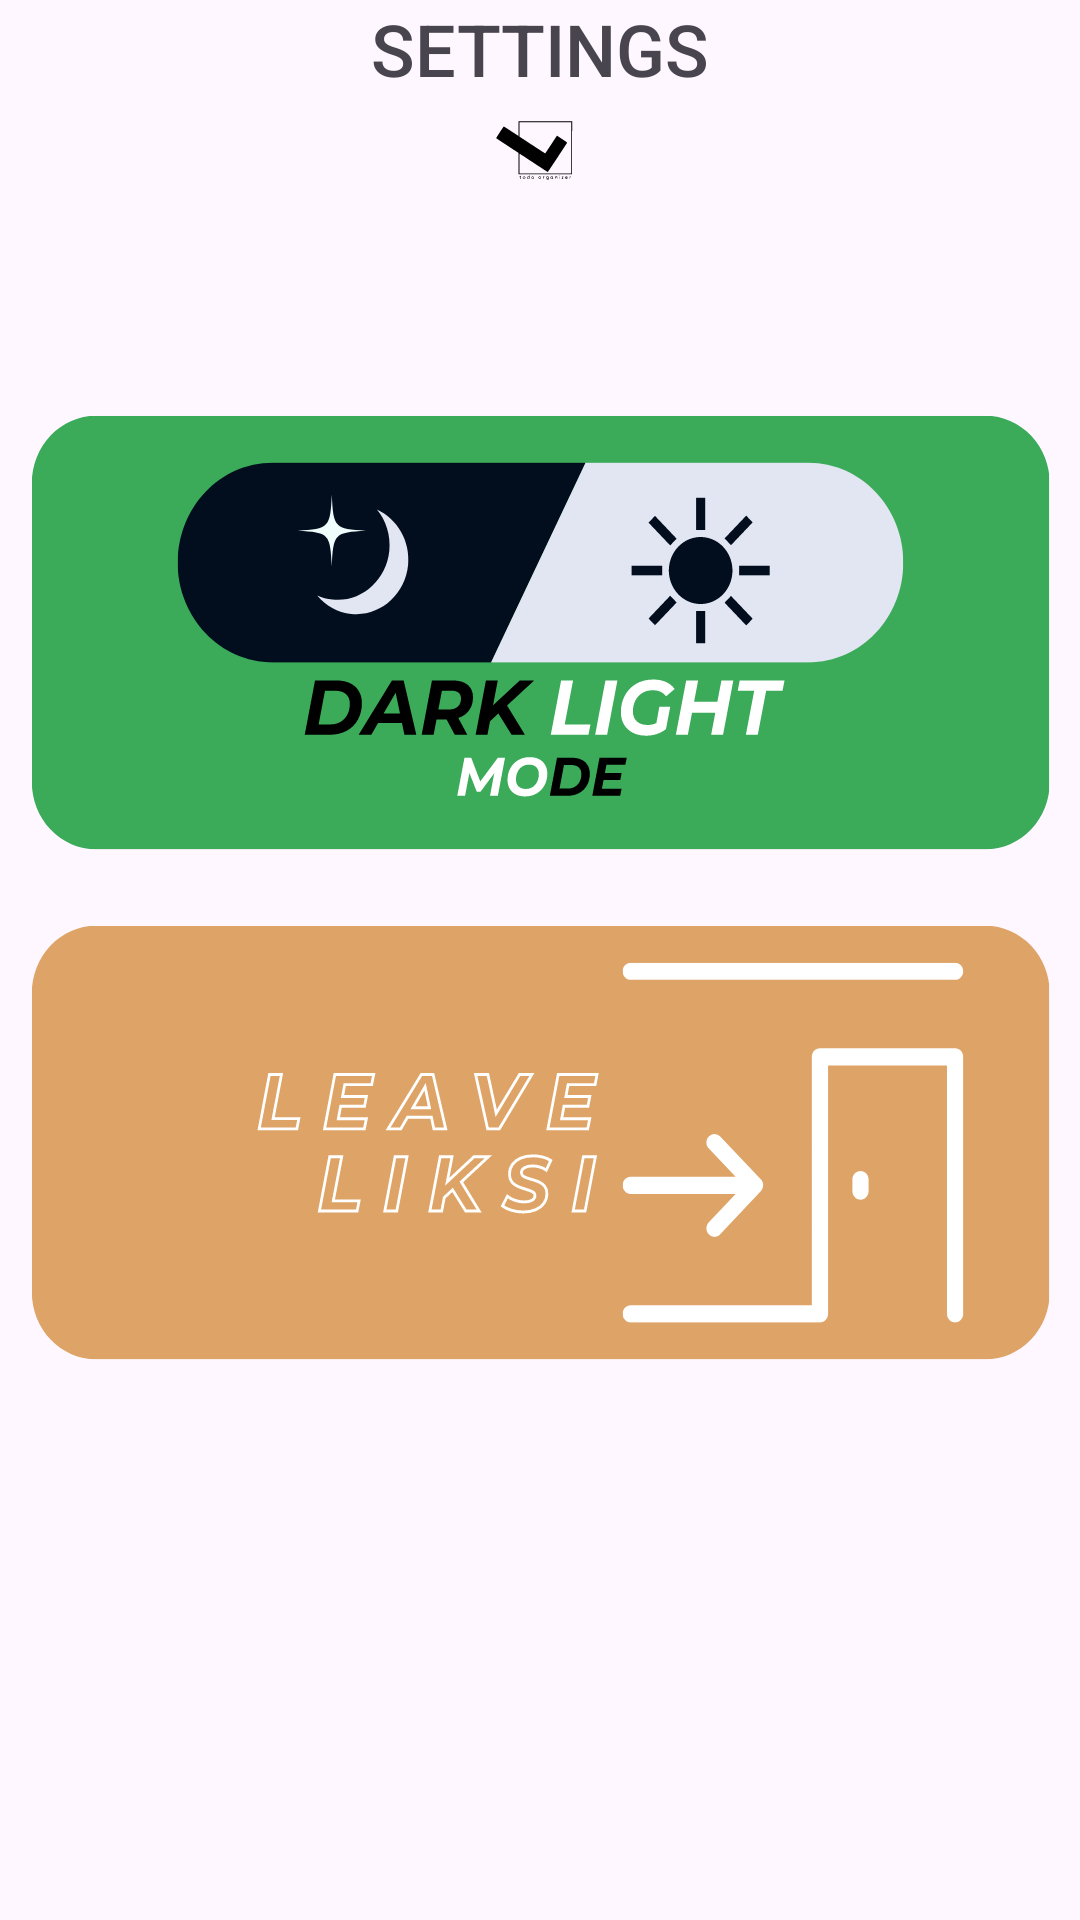

This screen was rendered from an Android layout file. Write that file and the resources it references.
<!-- AndroidManifest.xml: application theme Theme.Liksi -->
<!-- res/layout/fragment_settings.xml -->
<?xml version="1.0" encoding="utf-8"?>
<RelativeLayout
    xmlns:android="http://schemas.android.com/apk/res/android"
    xmlns:app="http://schemas.android.com/apk/res-auto"
    xmlns:tools="http://schemas.android.com/tools"
    android:layout_width="match_parent"
    android:layout_height="match_parent"
    tools:context=".settingsFragment">

    <TextView
        android:id="@+id/textView"
        android:layout_width="match_parent"
        android:layout_height="wrap_content"
        android:gravity="center"
        android:fontFamily="sans-serif-medium"
        android:text="SETTINGS"
        android:textSize="24sp"
        />

    <ImageView
        android:id="@+id/imageView3"
        android:layout_width="89dp"
        android:layout_height="94dp"
        android:layout_marginStart="161dp"
        android:layout_marginTop="2dp"
        android:layout_marginEnd="161dp"
        android:src="@drawable/liksi_icon"
        app:layout_constraintEnd_toEndOf="parent"
        app:layout_constraintStart_toStartOf="parent"
        app:layout_constraintTop_toTopOf="parent" />

    <LinearLayout
        android:layout_width="match_parent"
        android:layout_height="wrap_content"
        android:layout_centerInParent="true"
        android:gravity="center"
        android:orientation="vertical">

        <ImageButton
            android:id="@+id/modeButton"
            android:layout_width="413dp"
            android:layout_height="wrap_content"
            android:layout_marginTop="56dp"
            android:layout_marginBottom="20dp"
            android:background="#00FFFFFF"
            android:contentDescription="null"
            android:src="@drawable/switchmode"
            app:layout_constraintEnd_toEndOf="parent"
            app:layout_constraintStart_toStartOf="parent"
            app:layout_constraintTop_toBottomOf="@+id/textView"></ImageButton>

        <ImageButton
            android:id="@+id/leaveButton"
            android:layout_width="413dp"
            android:layout_height="wrap_content"
            android:layout_marginBottom="104dp"
            android:background="#00FFFFFF"
            android:contentDescription="null"
            android:src="@drawable/leave"
            app:layout_constraintBottom_toBottomOf="parent"
            app:layout_constraintEnd_toEndOf="parent"
            app:layout_constraintStart_toStartOf="parent">

        </ImageButton>
    </LinearLayout>
</RelativeLayout>
<!-- resources referenced by this layout -->
<resources>
  <!-- drawable leave: vector/xml drawable (drawable, 5124 chars, omitted) -->
  <!-- drawable liksi_icon: png bitmap (drawable, 9639 bytes) -->
  <!-- drawable switchmode: vector/xml drawable (drawable, 11838 chars, omitted) -->
  <style name="Theme.Liksi" parent="Base.Theme.Liksi" />
  <style name="Base.Theme.Liksi" parent="Theme.Material3.DayNight.NoActionBar">
          <item name="colorOnSecondary">@color/black</item>
      </style>
  <!-- not gathered from this repository: default colours our renderer supplied (Android Studio template values) -->
  <color name="black">#FF000000</color>
</resources>
